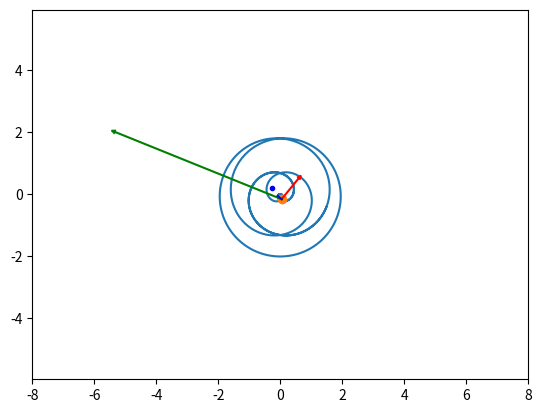

Write Python code to recreate this figure. (Note: this script raises an exception after producing the figure.)
import matplotlib.pyplot as plt
import numpy as np
import math
from matplotlib.animation import FuncAnimation
import sympy as sp

t = sp.Symbol('t')
R = 4
Omega = 1

q = 5 * t
r = 1 - sp.sin(t)

x = r * sp.cos(q)
y = r * sp.sin(q)

Vx = sp.diff(x, t)
Vy = sp.diff(y, t)

Wx = sp.diff(Vx, t)
Wy = sp.diff(Vy, t)

print(Wx)
print(Wy)

T = np.linspace(1, 10, 1000)

X = np.zeros_like(T)
Y = np.zeros_like(T)

VX = np.zeros_like(T)
VY = np.zeros_like(T)

WN = np.zeros_like(T)
RO = np.zeros_like(T)

WX = np.zeros_like(T)
WY = np.zeros_like(T)

CIRCLE_POINT_X = np.zeros_like(T)
CIRCLE_POINT_Y = np.zeros_like(T)

sub_1 = np.zeros_like(T)
sub_2 = np.zeros_like(T)

for i in np.arange(len(T)):
    X[i] = sp.Subs(x, t, T[i])
    Y[i] = sp.Subs(y, t, T[i])

    VX[i] = sp.Subs(Vx, t, T[i])
    VY[i] = sp.Subs(Vy, t, T[i])

    WX[i] = sp.Subs(Wx, t, T[i])
    WY[i] = sp.Subs(Wy, t, T[i])

    sub_1[i] = (X[i] + VX[i]) * (Y[i] + VY[i] + WY[i]) - (X[i] + VX[i] + WX[i]) * (Y[i] + VY[i])
    sub_2[i] = (X[i] + VX[i]) * (X[i] + VX[i] + WX[i]) + (Y[i] + VY[i]) * (Y[i] + VY[i] + WY[i])

    # aplha = atan2(x1 * y2 - x2 * y1, x1 * x2 + y1 * y2) Формула из скалярного и векторного произведений векторов
    WN[i] = math.sqrt(WX[i] ** 2 + WY[i] ** 2) * math.sin(math.atan2(sub_1[i], sub_2[i]))
    RO[i] = (VX[i] ** 2 + VY[i] ** 2) / WN[i]

    CIRCLE_POINT_X[i] = (2 * RO[i] * -VY[i]) / math.sqrt(VY[i]**2 + VX[i]**2)
    CIRCLE_POINT_Y[i] = (2 * RO[i] * (VX[i])) / math.sqrt(VY[i]**2 + VX[i]**2)


fig = plt.figure()
ax1 = fig.add_subplot(1, 1, 1)
ax1.axis('equal')
ax1.set(xlim=[-R * 2, 2 * R], ylim=[-R * 2, 2 * R])
ax1.plot(X, Y)
P, = ax1.plot(X[0], Y[0], marker='o')


P_circle, = ax1.plot(CIRCLE_POINT_X[0], CIRCLE_POINT_Y[0], 'b', marker='o', markersize = 3)


Vline, = ax1.plot([X[0], X[0] + VX[0]], [Y[0], Y[0] + VY[0]], 'r')

Wline, = ax1.plot([X[0], X[0] + VX[0] + WX[0]], [Y[0], Y[0] + VY[0] + WY[0]], 'g')

Rline, = ax1.plot([X[0], (2*X[0] + CIRCLE_POINT_X[0]) / 2], [Y[0], (2*Y[0] + CIRCLE_POINT_Y[0]) / 2], 'b')


def Rot2D(X, Y, Alpha):
    RX = X * np.cos(Alpha) - Y * np.sin(Alpha)
    RY = X * np.sin(Alpha) + Y * np.cos(Alpha)
    return RX, RY


ArrowX = np.array([-0.02 * R, 0, -0.02 * R])
ArrowY = np.array([0.01 * R, 0, -0.01 * R])
RArrowX, RArrowY = Rot2D(ArrowX, ArrowY, math.atan2(VY[0], VX[0]))
VArrow, = ax1.plot(RArrowX + X[0] + VX[0], RArrowY + Y[0] + VY[0], 'r')

ArrowX_2 = np.array([-0.02 * R, 0, -0.02 * R])
ArrowY_2 = np.array([0.01 * R, 0, -0.01 * R])
RArrowX_2, RArrowY_2 = Rot2D(ArrowX_2, ArrowY_2, math.atan2(VY[0] + WY[0], VX[0] + WX[0]))
VArrow_2, = ax1.plot(RArrowX_2 + X[0] + VX[0] + WX[0], RArrowY_2 + Y[0] + VY[0] + WY[0], 'g')

def anima(j):  # анимация движения стрелочки
    P.set_data(X[j], Y[j])

    P_circle.set_data(X[j] + CIRCLE_POINT_X[j], Y[j] + CIRCLE_POINT_Y[j])

    Vline.set_data([X[j], X[j] + VX[j]], [Y[j], Y[j] + VY[j]])

    Wline.set_data([X[j], X[j] + VX[j] + WX[j]], [Y[j], Y[j] + VY[j] + WY[j]])

    Rline.set_data([X[j], (2*X[j] + CIRCLE_POINT_X[j]) / 2], [Y[j], (2*Y[j] + CIRCLE_POINT_Y[j]) / 2])

    RArrowX, RArrowY = Rot2D(ArrowX, ArrowY, math.atan2(VY[j], VX[j]))

    RArrowX_2, RArrowY_2 = Rot2D(ArrowX_2, ArrowY_2, math.atan2(VY[j] + WY[j], VX[j] + WX[j]))

    VArrow.set_data(RArrowX + X[j] + VX[j], RArrowY + Y[j] + VY[j])

    VArrow_2.set_data(RArrowX_2 + X[j] + VX[j] + WX[j], RArrowY_2 + Y[j] + VY[j] + WY[j])

    circle1 = plt.Circle(((2*X[j] + CIRCLE_POINT_X[j]) / 2, (2*Y[j] + CIRCLE_POINT_Y[j]) / 2), RO[j], color='r', fill=False)
    ax1.add_artist(circle1)

    return P, Vline, VArrow, VArrow_2, Wline, P_circle, circle1, Rline


anim = FuncAnimation(fig, anima, frames=1000, interval=50, blit=True)
plt.show()
